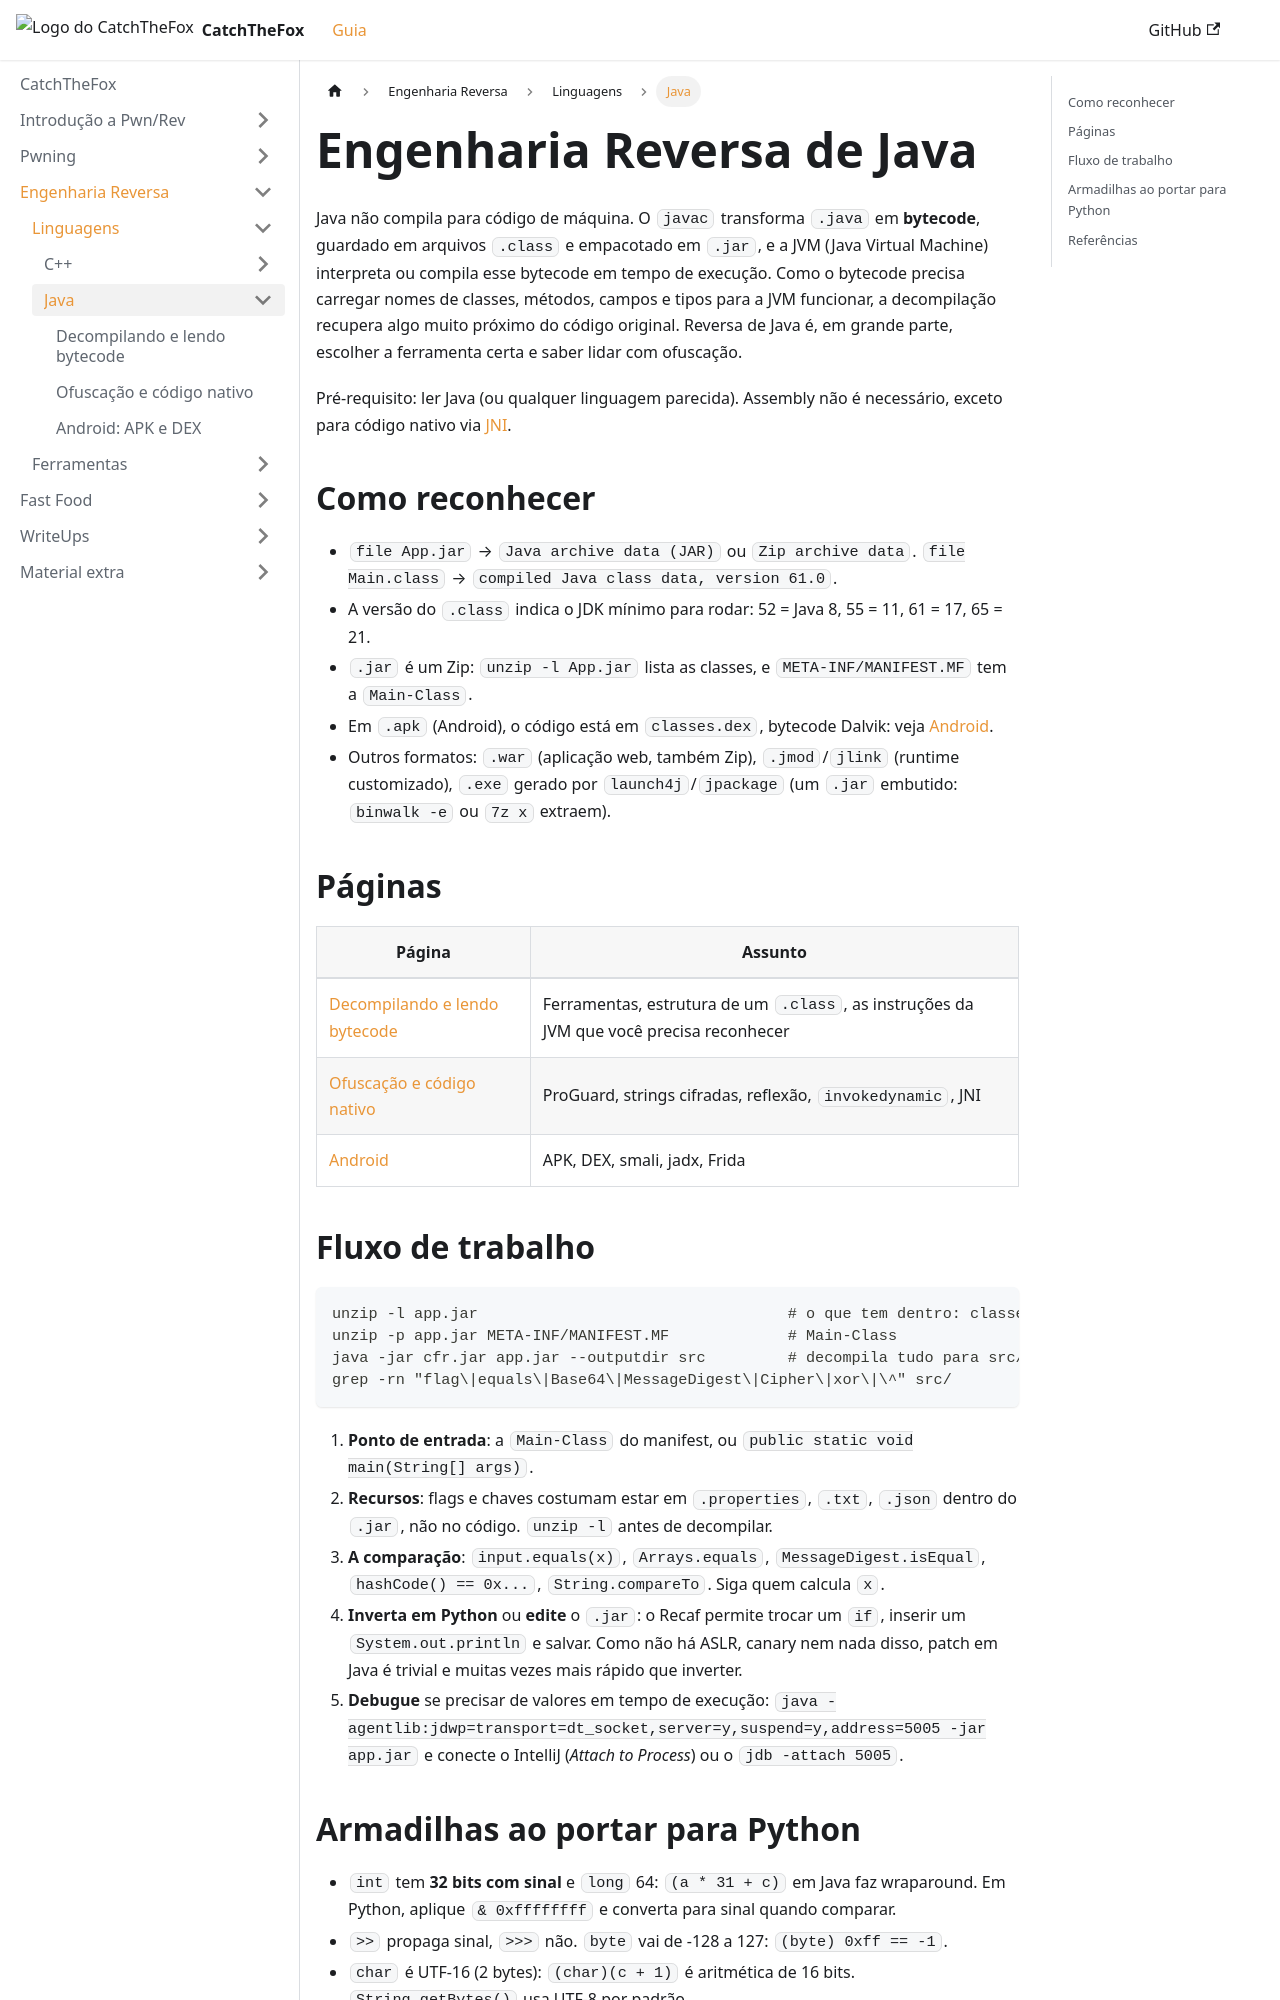

repository: AriiiAlves/CatchTheFox · page: reversing/languages/java/index.html · generator: docusaurus

---
title: "Engenharia Reversa de Java"
---

Java não compila para código de máquina. O `javac` transforma `.java` em **bytecode**, guardado em arquivos `.class` e empacotado em `.jar`, e a JVM (Java Virtual Machine) interpreta ou compila esse bytecode em tempo de execução. Como o bytecode precisa carregar nomes de classes, métodos, campos e tipos para a JVM funcionar, a decompilação recupera algo muito próximo do código original. Reversa de Java é, em grande parte, escolher a ferramenta certa e saber lidar com ofuscação.

Pré-requisito: ler Java (ou qualquer linguagem parecida). Assembly não é necessário, exceto para código nativo via [JNI](./obfuscation.md#jni-código-nativo).

## Como reconhecer

- `file App.jar` → `Java archive data (JAR)` ou `Zip archive data`. `file Main.class` → `compiled Java class data, version 61.0`.
- A versão do `.class` indica o JDK mínimo para rodar: 52 = Java 8, 55 = 11, 61 = 17, 65 = 21.
- `.jar` é um Zip: `unzip -l App.jar` lista as classes, e `META-INF/MANIFEST.MF` tem a `Main-Class`.
- Em `.apk` (Android), o código está em `classes.dex`, bytecode Dalvik: veja [Android](./android.md).
- Outros formatos: `.war` (aplicação web, também Zip), `.jmod`/`jlink` (runtime customizado), `.exe` gerado por `launch4j`/`jpackage` (um `.jar` embutido: `binwalk -e` ou `7z x` extraem).

## Páginas

| Página | Assunto |
|---|---|
| [Decompilando e lendo bytecode](./bytecode.md) | Ferramentas, estrutura de um `.class`, as instruções da JVM que você precisa reconhecer |
| [Ofuscação e código nativo](./obfuscation.md) | ProGuard, strings cifradas, reflexão, `invokedynamic`, JNI |
| [Android](./android.md) | APK, DEX, smali, jadx, Frida |

## Fluxo de trabalho

```bash
unzip -l app.jar                                  # o que tem dentro: classes, recursos, .so
unzip -p app.jar META-INF/MANIFEST.MF             # Main-Class
java -jar cfr.jar app.jar --outputdir src         # decompila tudo para src/
grep -rn "flag\|equals\|Base64\|MessageDigest\|Cipher\|xor\|\^" src/
```

1. **Ponto de entrada**: a `Main-Class` do manifest, ou `public static void main(String[] args)`.
2. **Recursos**: flags e chaves costumam estar em `.properties`, `.txt`, `.json` dentro do `.jar`, não no código. `unzip -l` antes de decompilar.
3. **A comparação**: `input.equals(x)`, `Arrays.equals`, `MessageDigest.isEqual`, `hashCode() == 0x...`, `String.compareTo`. Siga quem calcula `x`.
4. **Inverta em Python** ou **edite** o `.jar`: o Recaf permite trocar um `if`, inserir um `System.out.println` e salvar. Como não há ASLR, canary nem nada disso, patch em Java é trivial e muitas vezes mais rápido que inverter.
5. **Debugue** se precisar de valores em tempo de execução: `java -agentlib:jdwp=transport=dt_socket,server=y,suspend=y,address=5005 -jar app.jar` e conecte o IntelliJ (*Attach to Process*) ou o `jdb -attach 5005`.
